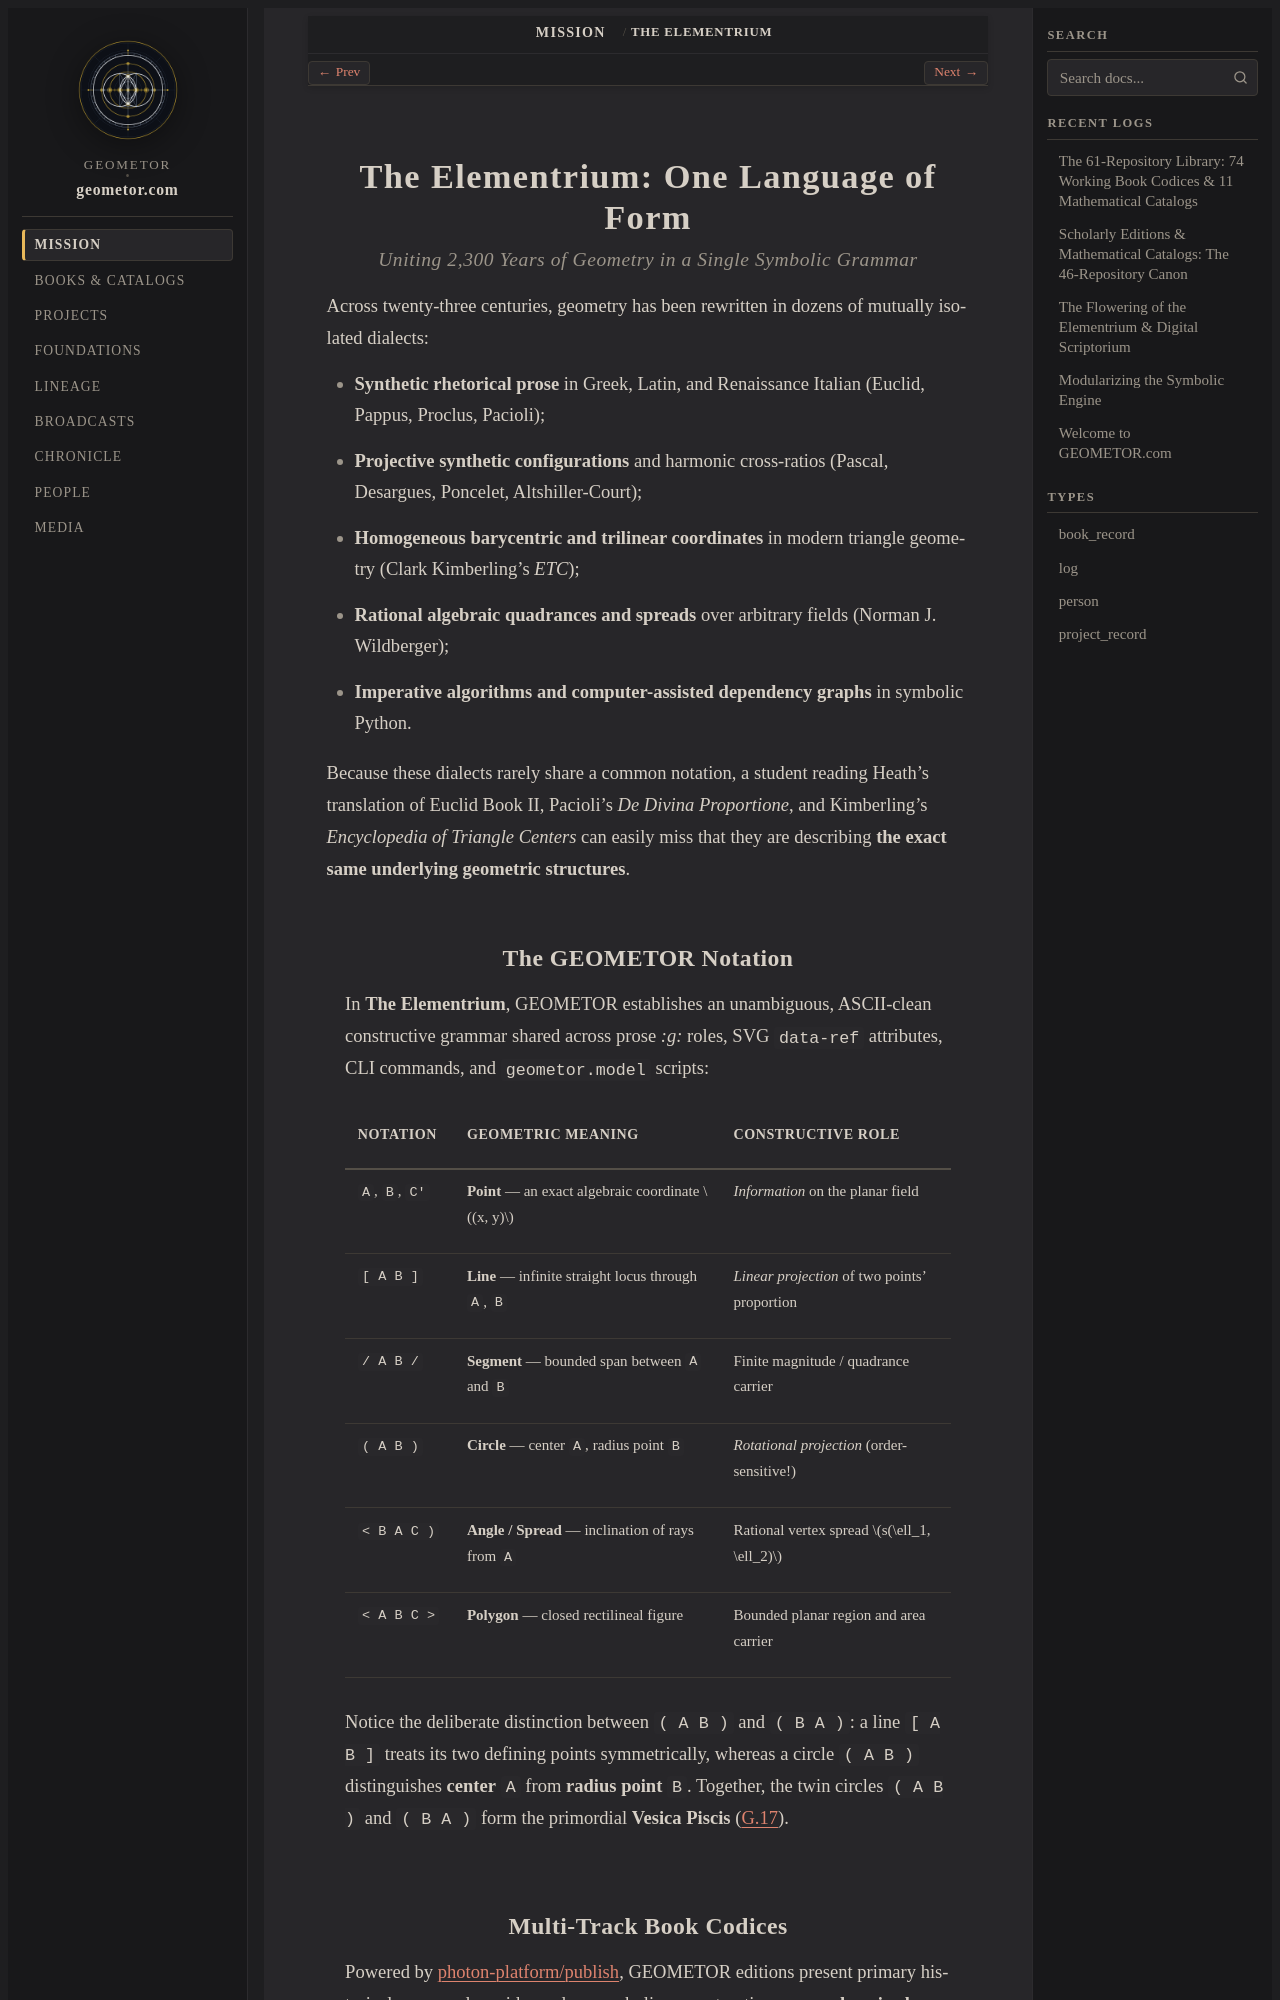

repository: geometor/geometor.com · page: mission/elementrium.html · generator: sphinx

The Elementrium: One Language of Form
=====================================

.. rubric:: Uniting 2,300 Years of Geometry in a Single Symbolic Grammar

Across twenty-three centuries, geometry has been rewritten in dozens of mutually isolated dialects:

* **Synthetic rhetorical prose** in Greek, Latin, and Renaissance Italian (Euclid, Pappus, Proclus, Pacioli);
* **Projective synthetic configurations** and harmonic cross-ratios (Pascal, Desargues, Poncelet, Altshiller-Court);
* **Homogeneous barycentric and trilinear coordinates** in modern triangle geometry (Clark Kimberling's *ETC*);
* **Rational algebraic quadrances and spreads** over arbitrary fields (Norman J. Wildberger);
* **Imperative algorithms and computer-assisted dependency graphs** in symbolic Python.

Because these dialects rarely share a common notation, a student reading Heath's translation of Euclid Book II, Pacioli's *De Divina Proportione*, and Kimberling's *Encyclopedia of Triangle Centers* can easily miss that they are describing **the exact same underlying geometric structures**.
